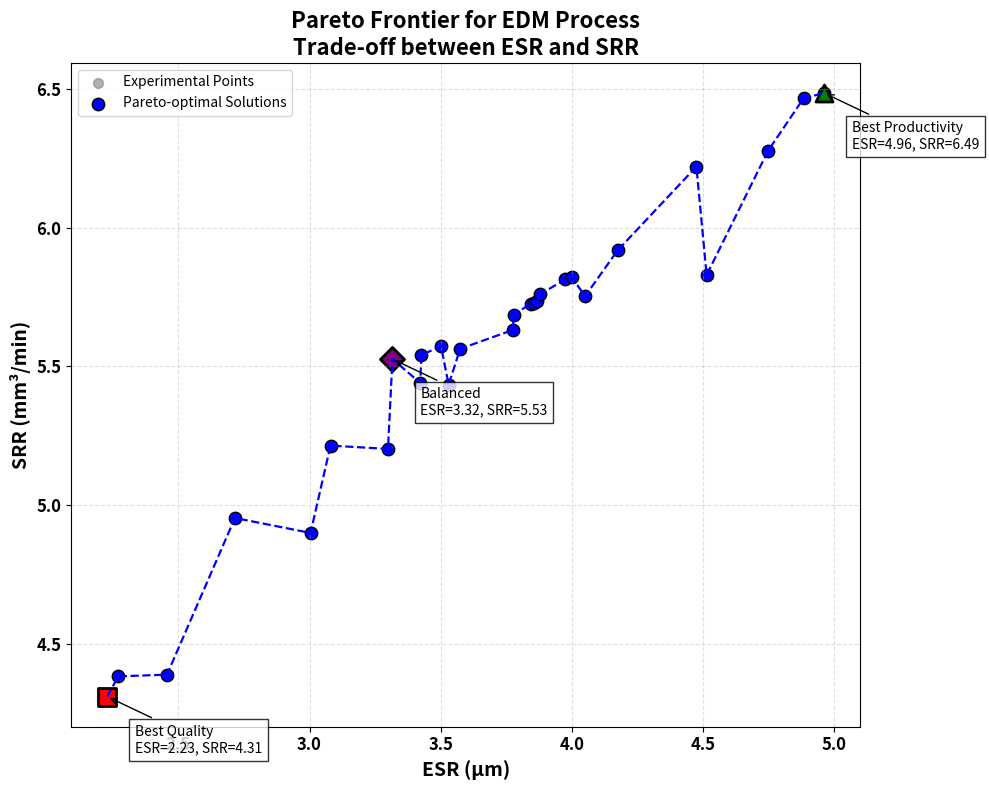

This figure's Python source:
import numpy as np
import pandas as pd
import matplotlib.pyplot as plt
from scipy.spatial import ConvexHull

# ===== DATA =====

data = {
    "Pulse_On": [12, 12, 8, 8, 12, 12, 8, 8, 12, 12, 16, 16, 8, 12, 12, 16, 12, 12, 16, 16, 8, 8, 14, 14, 12, 12, 8, 8,
                 12, 12, 8, 12, 12, 16, 16, 16, 16, 16, 12, 12, 10, 10],
    "Pulse_Off": [12, 12, 14, 14, 12, 12, 10, 10, 14, 14, 10, 10, 10, 13, 13, 10, 12, 12, 14, 14, 14, 14, 12, 12, 12,
                  12, 10, 10, 11, 11, 10, 12, 11, 10, 14, 14, 14, 14, 12, 12, 12, 12],
    "Servo_V": [55, 60, 70, 50, 55, 60, 70, 70, 60, 70, 70, 70, 70, 60, 60, 70, 60, 60, 50, 50, 50, 70, 60, 60, 65, 65,
                50, 50, 60, 60, 50, 60, 60, 50, 70, 70, 50, 50, 50, 45, 60, 60],
    "Current": [4, 3.5, 5, 5, 4, 3.5, 5, 5, 4, 5, 5, 5, 5, 4, 4, 3.5, 4.5, 4.5, 3, 3, 3, 3, 4, 4, 4, 4, 3, 3, 4, 4, 3,
                4, 4, 5, 3, 3, 5, 5, 4, 4.5, 4, 4],
    "Angle": [60, 60, 30, 90, 60, 60, 90, 30, 60, 90, 30, 90, 30, 60, 60, 90, 60, 60, 90, 90, 90, 90, 60, 60, 60, 60,
              30, 30, 75, 75, 30, 60, 60, 90, 30, 30, 30, 30, 30, 45, 60, 60],
    "ESR": [4.174, 3.775, 2.457, 3.778, 4.174, 3.775, 2.716, 3.080, 3.530, 3.868,
            3.426, 3.316, 3.080, 3.501, 3.501, 3.299, 3.856, 3.856, 4.513, 4.513,
            2.229, 2.272, 4.050, 4.050, 3.422, 3.422, 3.999, 3.999, 4.474, 4.474,
            3.999, 3.974, 4.883, 4.961, 3.004, 3.004, 4.747, 4.747, 3.877, 3.842,
            3.574, 3.574],
    "SRR": [5.918, 5.631, 4.388, 5.686, 5.918, 5.631, 4.953, 5.214, 5.434, 5.735,
            5.540, 5.526, 5.214, 5.573, 5.573, 5.202, 5.729, 5.729, 5.829, 5.829,
            4.309, 4.382, 5.753, 5.753, 5.440, 5.440, 5.821, 5.821, 6.220, 6.220,
            5.821, 5.813, 6.467, 6.485, 4.899, 4.899, 6.277, 6.277, 5.759, 5.725,
            5.563, 5.563],
    "KG": [1.378, 1.277, 0.943, 1.289, 1.400, 1.286, 1.004, 0.965, 1.227, 1.311,
           1.194, 1.135, 1.026, 1.249, 1.219, 1.155, 1.305, 1.283, 1.489, 1.467,
           0.879, 0.898, 1.347, 1.325, 1.169, 1.191, 1.556, 1.249, 1.322, 1.576,
           1.272, 1.347, 1.615, 1.584, 1.074, 1.093, 1.528, 1.551, 1.314, 1.291,
           1.222, 1.241]
}

df = pd.DataFrame(data)
ESR = df["ESR"].values
srr = df["SRR"].values

# ===== PARETO FRONTIER IDENTIFICATION =====
def identify_pareto(scores):
    is_efficient = np.ones(scores.shape[0], dtype=bool)
    for i, c in enumerate(scores):
        if is_efficient[i]:
            is_efficient[is_efficient] = (
                np.any(scores[is_efficient] < c, axis=1) |
                np.any(scores[is_efficient] > c, axis=1)
            )
            is_efficient[i] = True
    return is_efficient

scores = np.column_stack([ESR, -srr])
pareto_mask = identify_pareto(scores)

pareto_points = np.column_stack([ESR[pareto_mask], srr[pareto_mask]])
pareto_points = pareto_points[pareto_points[:, 0].argsort()]
best_quality_idx = np.argmin(ESR)
best_productivity_idx = np.argmax(srr)
balanced_idx = np.argmin(np.sqrt((ESR - ESR.min())**2 + (srr - srr.max())**2))


# =============== Plotting Pareto Front ===================
plt.figure(figsize=(10, 8))
plt.scatter(ESR, srr, color='gray', alpha=0.6, s=50, label="Experimental Points")

plt.scatter(pareto_points[:, 0], pareto_points[:, 1],
            color='blue', s=80, edgecolors='black', linewidth=1,
            label="Pareto-optimal Solutions")

plt.plot(pareto_points[:, 0], pareto_points[:, 1], 'b--', lw=1.6)
special = [
    (best_quality_idx, "Best Quality", 's', 'red'),
    (best_productivity_idx, "Best Productivity", '^', 'green'),
    (balanced_idx, "Balanced", 'D', 'purple')
]

for idx, name, marker, color in special:
    x, y = ESR[idx], srr[idx]
    plt.scatter(x, y, s=150, marker=marker, color=color,
                edgecolors='black', linewidth=2)
    plt.annotate(f"{name}\nESR={x:.2f}, SRR={y:.2f}",
                 xy=(x, y), xytext=(20, -40),
                 textcoords='offset points', fontsize=10,
                 bbox=dict(facecolor='white', alpha=0.8),
                 arrowprops=dict(arrowstyle='->'))

plt.xlabel("ESR (µm)", fontsize=14, fontweight="bold")
plt.ylabel("SRR (mm³/min)", fontsize=14, fontweight="bold")
plt.xticks(fontsize=12, fontweight="bold")
plt.yticks(fontsize=12, fontweight="bold")
plt.title("Pareto Frontier for EDM Process\nTrade-off between ESR and SRR"
          , fontsize=16, fontweight="bold")
plt.grid(True, linestyle='--', alpha=0.4)
plt.legend()
plt.tight_layout()
plt.show()

# ===== SUMMARY =====
print("\n=========== Summary ===========")
print(f"Total Pareto-optimal solutions = {pareto_mask.sum()}")

best_quality = df.iloc[best_quality_idx]
best_productivity = df.iloc[best_productivity_idx]
balanced = df.iloc[balanced_idx]

summary = pd.DataFrame({
    "Parameter": df.columns,
    "Best Quality (Min ESR)": best_quality.values,
    "Best Productivity (Max SRR)": best_productivity.values,
    "Balanced": balanced.values
})

print(summary.to_string(index=False))
